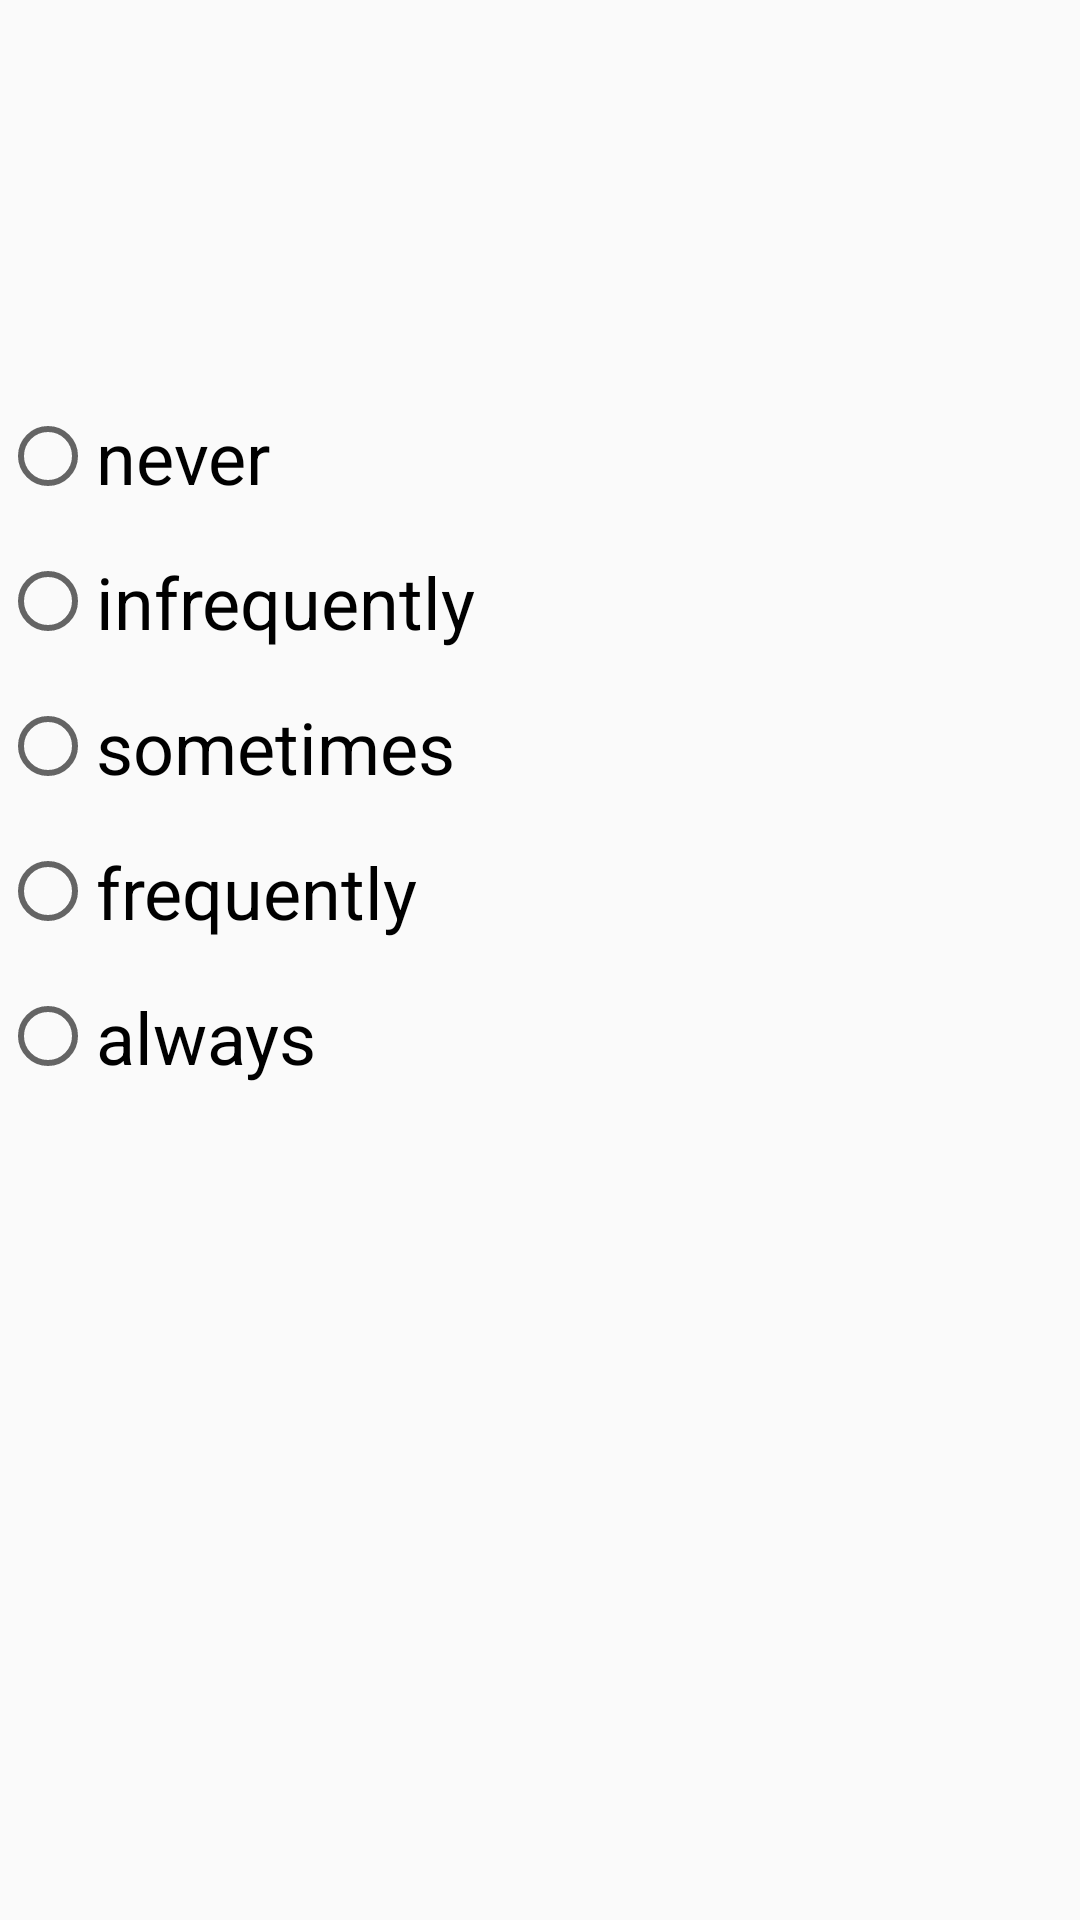

Here is an Android app screen rendered from its layout file. Give the layout XML and the strings, colors and styles it references.
<!-- AndroidManifest.xml: application theme AppTheme -->
<!-- res/layout/fragment_question.xml -->
<?xml version="1.0" encoding="utf-8"?>
<FrameLayout xmlns:android="http://schemas.android.com/apk/res/android"
    xmlns:tools="http://schemas.android.com/tools"
    android:layout_width="match_parent"
    android:layout_height="match_parent"
    tools:context=".questionnaire.view.QuestionFragment">

    
    <TextView
        android:id="@+id/question_text_view"
        android:layout_width="match_parent"
        android:layout_height="match_parent"
        android:textSize="24dp"
        android:layout_marginVertical="8dp"
        android:layout_marginBottom="64dp"
        android:text="" />

    <RadioGroup
        android:id="@+id/answer_radio_group"
        android:layout_width="match_parent"
        android:layout_height="wrap_content"
        android:layout_marginTop="128dp"
        android:orientation="vertical">

        <RadioButton
            android:id="@+id/never_radio_button"
            android:layout_width="wrap_content"
            android:layout_height="wrap_content"
            android:layout_marginVertical="8dp"
            android:textSize="24dp"
            android:text="@string/never" />

        <RadioButton
            android:id="@+id/infrequently_radio_button"
            android:layout_width="wrap_content"
            android:layout_height="wrap_content"
            android:layout_marginVertical="8dp"
            android:textSize="24dp"
            android:text="@string/infrequently" />

        <RadioButton
            android:id="@+id/sometimes_radio_button"
            android:layout_width="wrap_content"
            android:layout_height="wrap_content"
            android:layout_marginVertical="8dp"
            android:textSize="24dp"
            android:text="@string/sometimes" />

        <RadioButton
            android:id="@+id/frequently_radio_button"
            android:layout_width="wrap_content"
            android:layout_height="wrap_content"
            android:layout_marginVertical="8dp"
            android:textSize="24dp"
            android:text="@string/frequently" />

        <RadioButton
            android:id="@+id/always_radio_button"
            android:layout_width="wrap_content"
            android:layout_height="wrap_content"
            android:layout_marginVertical="8dp"
            android:textSize="24dp"
            android:text="@string/always" />
    </RadioGroup>

</FrameLayout>
<!-- resources referenced by this layout -->
<resources>
  <string name="always">always</string>
  <string name="frequently">frequently</string>
  <string name="infrequently">infrequently</string>
  <string name="never">never</string>
  <string name="sometimes">sometimes</string>
  <style name="AppTheme" parent="Theme.AppCompat.Light.NoActionBar">
          
          <item name="colorPrimary">@color/colorDarkRed</item>
          <item name="colorPrimaryDark">@color/colorPrimaryDark</item>
          <item name="colorAccent">@color/colorAccent</item>
      </style>
  <color name="colorDarkRed">#b00000</color>
  <color name="colorPrimaryDark">#303F9F</color>
  <color name="colorAccent">#FF4081</color>
</resources>
